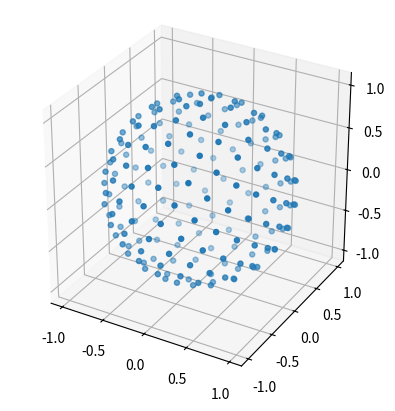

Write the Python code that produced this figure.
# -*- coding: utf-8 -*-
"""
scan the spheres in the space of (theta, phi), so that the points are uniformly distributed on a sphere.
The algorithm is based on fibonacci spiral sampling method.
Reference:
https://extremelearning.com.au/how-to-evenly-distribute-points-on-a-sphere-more-effectively-than-the-canonical-fibonacci-lattice/

But note that the convention of theta and phi are different from the one in the reference.
Here, cos(theta) = z, and phi is the azimuthal angle in the x-y plane.
In the reference, theta is the azimuthal angle in the x-y plane, and phi is the polar angle.
"""

import numpy as np
from numpy import pi


def fibonacci_sphere(samples=100):
    """
    Fibonacci Sphere Sampling Method
    Parameters:
        samples (int): number of points to sample on the sphere
    Returns:
        theta and phi: numpy arrays with shape (samples,) containing the angles of the sampled points.
    """
    # Initialize the golden ratio and angles
    goldenRatio = (1 + np.sqrt(5)) / 2
    phi = np.arange(samples) * (2 * pi / goldenRatio)
    theta = np.arccos(1 - 2 * np.arange(samples) / samples)
    return theta, phi


def fibonacci_semisphere(samples=100):
    """
    Fibonacci Sphere Sampling Method for the upper hemisphere of a sphere.

    Parameters:
        samples (int): number of points to sample on the sphere

    Returns:
        theta and phi: numpy arrays with shape (samples,) containing the angles of the sampled points.
    """
    # Initialize the golden ratio and angles
    goldenRatio = (1 + np.sqrt(5)) / 2
    phi = np.arange(samples) * (2 * pi / goldenRatio)
    theta = np.arccos(np.linspace(0, 1, samples))
    return theta, phi


def test_fibonacci_sphere():
    import matplotlib.pyplot as plt

    # Generate points on the sphere
    samples = 200
    theta, phi = fibonacci_sphere(samples)
    # theta, phi = fibonacci_semisphere(samples)

    # Convert spherical coordinates to Cartesian coordinates
    x = np.cos(phi) * np.sin(theta)
    y = np.sin(phi) * np.sin(theta)
    z = np.cos(theta)

    fig = plt.figure()
    ax = fig.add_subplot(111, projection="3d")
    ax.scatter(x, y, z, s=13.5)
    # ax.plot(x, y, z)

    # Set aspect to 'equal' for equal scaling in all directions
    ax.set_aspect("equal")

    plt.show()


if __name__ == "__main__":
    test_fibonacci_sphere()
